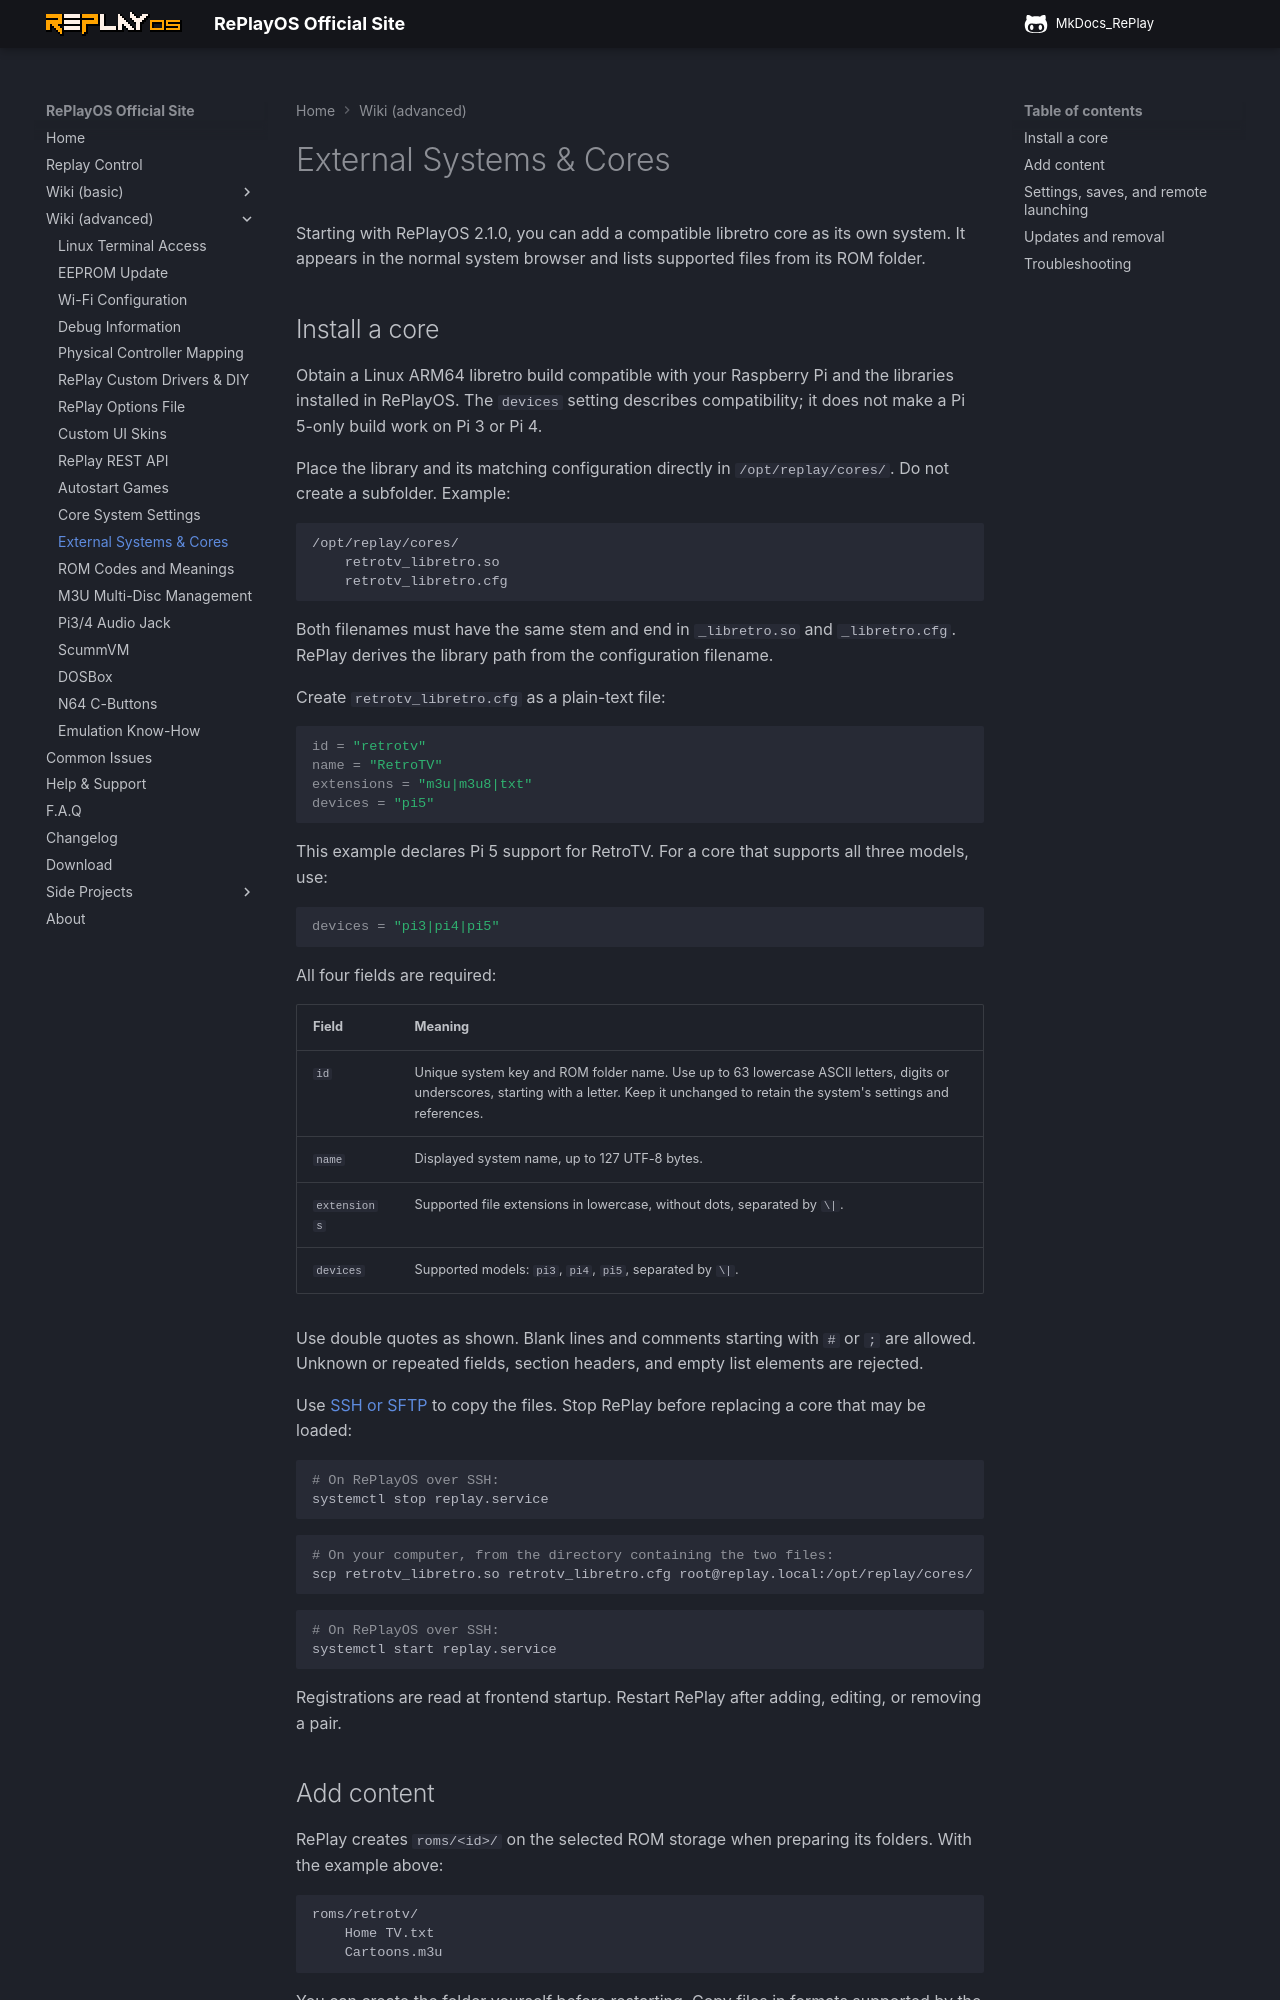

repository: rtomasa/MkDocs_RePlay · page: externalcores/index.html · generator: mkdocs

# External Systems & Cores

Starting with RePlayOS 2.1.0, you can add a compatible libretro core as its own system. It appears in the normal system browser and lists supported files from its ROM folder.

## Install a core

Obtain a Linux ARM64 libretro build compatible with your Raspberry Pi and the libraries installed in RePlayOS. The `devices` setting describes compatibility; it does not make a Pi 5-only build work on Pi 3 or Pi 4.

Place the library and its matching configuration directly in `/opt/replay/cores/`. Do not create a subfolder. Example:

```text
/opt/replay/cores/
    retrotv_libretro.so
    retrotv_libretro.cfg
```

Both filenames must have the same stem and end in `_libretro.so` and `_libretro.cfg`. RePlay derives the library path from the configuration filename.

Create `retrotv_libretro.cfg` as a plain-text file:

```ini
id = "retrotv"
name = "RetroTV"
extensions = "m3u|m3u8|txt"
devices = "pi5"
```

This example declares Pi 5 support for RetroTV. For a core that supports all three models, use:

```ini
devices = "pi3|pi4|pi5"
```

All four fields are required:

| Field | Meaning |
| --- | --- |
| `id` | Unique system key and ROM folder name. Use up to 63 lowercase ASCII letters, digits or underscores, starting with a letter. Keep it unchanged to retain the system's settings and references. |
| `name` | Displayed system name, up to 127 UTF-8 bytes. |
| `extensions` | Supported file extensions in lowercase, without dots, separated by `\|`. |
| `devices` | Supported models: `pi3`, `pi4`, `pi5`, separated by `\|`. |

Use double quotes as shown. Blank lines and comments starting with `#` or `;` are allowed. Unknown or repeated fields, section headers, and empty list elements are rejected.

Use [SSH or SFTP](terminal.md) to copy the files. Stop RePlay before replacing a core that may be loaded:

```sh
# On RePlayOS over SSH:
systemctl stop replay.service
```

```sh
# On your computer, from the directory containing the two files:
scp retrotv_libretro.so retrotv_libretro.cfg root@replay.local:/opt/replay/cores/
```

```sh
# On RePlayOS over SSH:
systemctl start replay.service
```

Registrations are read at frontend startup. Restart RePlay after adding, editing, or removing a pair.

## Add content

RePlay creates `roms/<id>/` on the selected ROM storage when preparing its folders. With the example above:

```text
roms/retrotv/
    Home TV.txt
    Cartoons.m3u
```

You can create the folder yourself before restarting. Copy files in formats supported by the core and listed in `extensions`.

**Visibility > Show external systems**, controls their appearance in the main system list. It is **On** by default.
